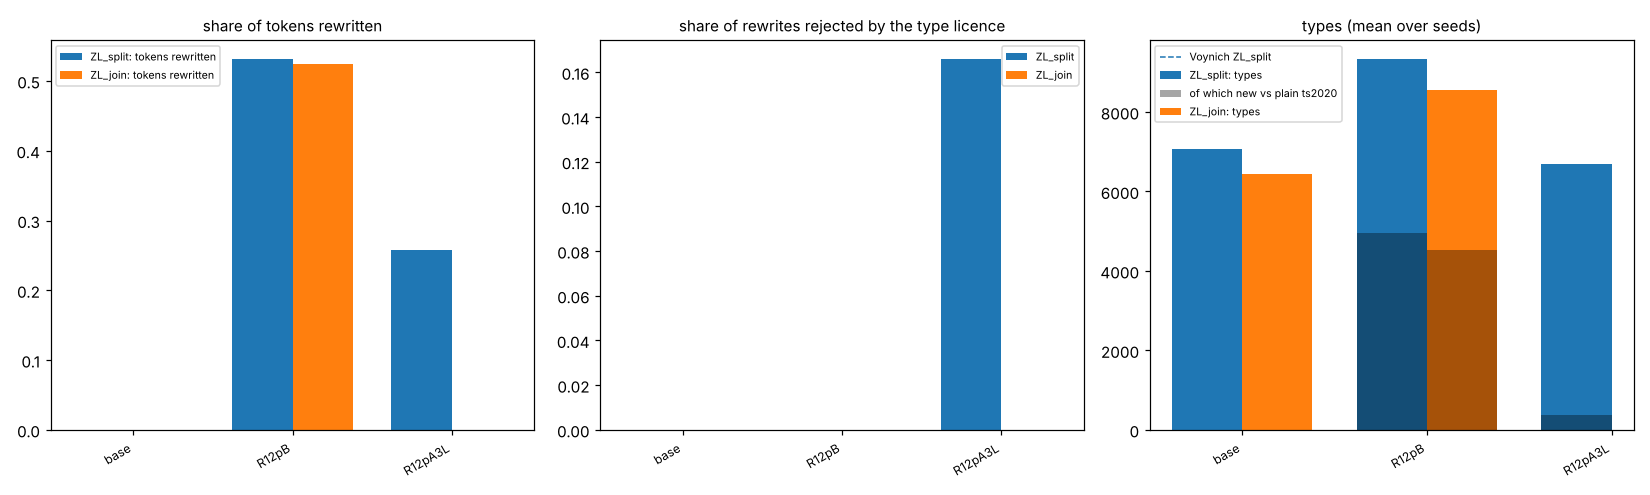

The file beside this chart, header and first rows:
source, generator, set, tag, n_seeds, rules, licence, share_tokens_changed_mean, share_tokens_changed_sd, share_backoff_mean, share_backoff_sd, share_rejected_mean, share_rejected_sd, n_types_base_mean, n_types_base_sd, n_types_mean, n_types_sd, n_types_new_mean, n_types_new_sd, n_tokens_new_types_mean, n_tokens_new_types_sd, n_conditional_candidates_mean, n_conditional_candidates_sd, n_rejected_total_mean
ts2020+R12pA3L:ZL_split, ts2020, R12pA3L, ZL_split, 1, R1+R2p+R3a+R3pp, True, 0.2573, , 0.01139, , 0.166, , 6535, , 6695, , 375, , 2455, , 34935, , 8325
ts2020+R12pB:ZL_join, ts2020, R12pB, ZL_join, 13, R1+R2p+R3b, False, 0.5247, 0.02495, 0.01114, 0.003875, 0, 0, 6419, 466.2, 8546, 587.5, 4521, 396.8, 8302, 534.2, 27680, 0, 0
ts2020+R12pB:ZL_split, ts2020, R12pB, ZL_split, 13, R1+R2p+R3b, False, 0.5314, 0.00989, 0.007182, 0.001739, 0, 0, 7111, 487, 9334, 597.8, 4945, 327.4, 8964, 347.9, 30140, 0, 0
ts2020:ZL_join, ts2020, base, ZL_join, 14, , False, 0, 0, , , , , 6428, 449.3, 6428, 449.3, 0, 0, 0, 0, 0, 0, 0
ts2020:ZL_split, ts2020, base, ZL_split, 14, , False, 0, 0, , , , , 7066, 497.8, 7066, 497.8, 0, 0, 0, 0, 0, 0, 0
tmpl+R12pA:ZL_split, tmpl, R12pA, ZL_split, 1, R1+R2p+R3a, False, 0.3587, , 0.1653, , 0, , 7428, , 8146, , 2489, , 3768, , 30140, , 0
